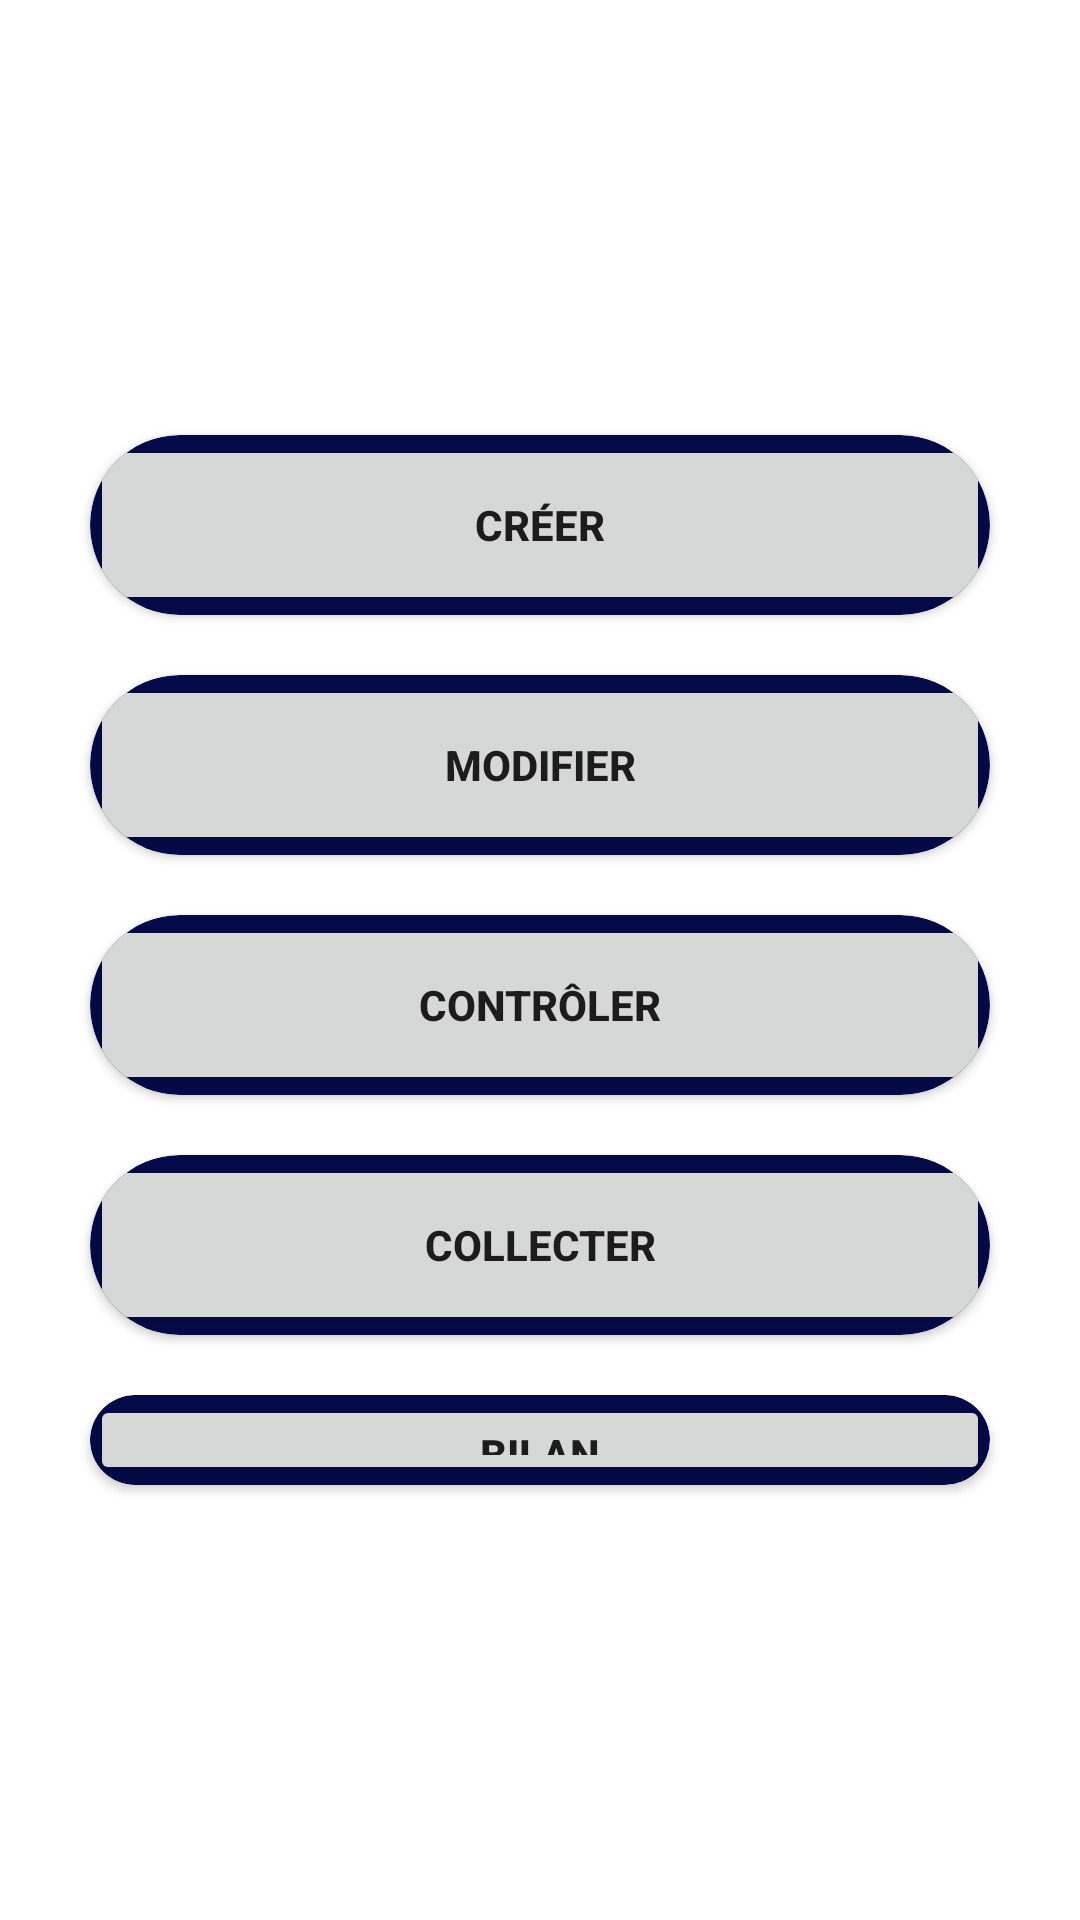

This screen was rendered from an Android layout file. Write that file and the resources it references.
<!-- AndroidManifest.xml: application theme Theme.Collecteur_App -->
<!-- res/layout/activity_main.xml -->
<?xml version="1.0" encoding="utf-8"?>
<androidx.drawerlayout.widget.DrawerLayout xmlns:android="http://schemas.android.com/apk/res/android"
    xmlns:app="http://schemas.android.com/apk/res-auto"
    xmlns:tools="http://schemas.android.com/tools"
    android:layout_width="match_parent"
    android:layout_height="match_parent"
    tools:context=".MainActivity">

    <RelativeLayout
        android:layout_width="match_parent"
        android:layout_height="match_parent"
        android:gravity="center">

        <androidx.cardview.widget.CardView
            android:id="@+id/cardcreer"
            android:layout_centerInParent="true"
            android:layout_width="300dp"
            android:layout_height="60dp"
            android:background="@color/black"
            android:foregroundGravity="center"
            app:cardCornerRadius="50dp"
            app:cardBackgroundColor="#030A47">
            <Button
                android:id="@+id/creer"
                android:layout_width="match_parent"
                android:layout_height="match_parent"
                android:text="Créer"
                android:textStyle="bold"/>
        </androidx.cardview.widget.CardView>
        <androidx.cardview.widget.CardView
            android:id="@+id/cardmodifier"
            android:layout_width="300dp"
            android:layout_height="60dp"
            android:background="@color/black"
            android:foregroundGravity="center"
            app:cardCornerRadius="50dp"
            app:cardBackgroundColor="#030A47"
            android:layout_centerInParent="true"
            android:layout_below="@+id/cardcreer"
            android:layout_marginTop="20dp">
            <Button
                android:id="@+id/modifier"
                android:layout_width="match_parent"
                android:layout_height="match_parent"
                android:text="Modifier"
                android:textStyle="bold"/>
        </androidx.cardview.widget.CardView>

        <androidx.cardview.widget.CardView
            android:id="@+id/cardcontrole"
            android:layout_width="300dp"
            android:layout_height="60dp"
            android:background="@color/black"
            android:foregroundGravity="center"
            app:cardCornerRadius="50dp"
            app:cardBackgroundColor="#030A47"
            android:layout_centerInParent="true"
            android:layout_below="@+id/cardmodifier"
            android:layout_marginTop="20dp">
            <Button
                android:id="@+id/controle"
                android:layout_width="match_parent"
                android:layout_height="match_parent"
                android:text="Contrôler"
                android:textStyle="bold"/>
        </androidx.cardview.widget.CardView>

        <androidx.cardview.widget.CardView
            android:id="@+id/cardcollecter"
            android:layout_width="300dp"
            android:layout_height="60dp"
            android:background="@color/black"
            android:foregroundGravity="center"
            app:cardCornerRadius="50dp"
            app:cardBackgroundColor="#030A47"
            android:layout_centerInParent="true"
            android:layout_below="@+id/cardcontrole"
            android:layout_marginTop="20dp">
            <Button
                android:id="@+id/collecter"
                android:layout_width="match_parent"
                android:layout_height="match_parent"
                android:text="Collecter"
                android:textStyle="bold"/>
        </androidx.cardview.widget.CardView>

        <androidx.cardview.widget.CardView
            android:id="@+id/cardbilan"
            android:layout_width="300dp"
            android:layout_height="60dp"
            android:background="@color/black"
            android:foregroundGravity="center"
            app:cardCornerRadius="50dp"
            app:cardBackgroundColor="#030A47"
            android:layout_centerInParent="true"
            android:layout_below="@+id/cardcollecter"
            android:layout_marginTop="20dp">
            <Button
                android:id="@+id/bilan"
                android:layout_width="match_parent"
                android:layout_height="match_parent"
                android:text="Bilan"
                android:textStyle="bold"/>
        </androidx.cardview.widget.CardView>

    </RelativeLayout>

</androidx.drawerlayout.widget.DrawerLayout>
<!-- resources referenced by this layout -->
<resources>
  <color name="black">#FF000000</color>
  <style name="Theme.Collecteur_App" parent="Theme.MaterialComponents.DayNight.NoActionBar">
          
          <item name="colorPrimary">@color/purple_500</item>
          <item name="colorPrimaryVariant">@color/purple_700</item>
          <item name="colorOnPrimary">@color/white</item>
          
          <item name="colorSecondary">@color/teal_200</item>
          <item name="colorSecondaryVariant">@color/teal_700</item>
          <item name="colorOnSecondary">@color/black</item>
          
          <item name="android:statusBarColor" tools:targetApi="l">?attr/colorPrimaryVariant</item>
          
      </style>
  <color name="purple_500">#030A47</color>
  <color name="purple_700">#030A47</color>
  <color name="white">#FFFFFFFF</color>
  <color name="teal_200">#FF03DAC5</color>
  <color name="teal_700">#FF018786</color>
</resources>
